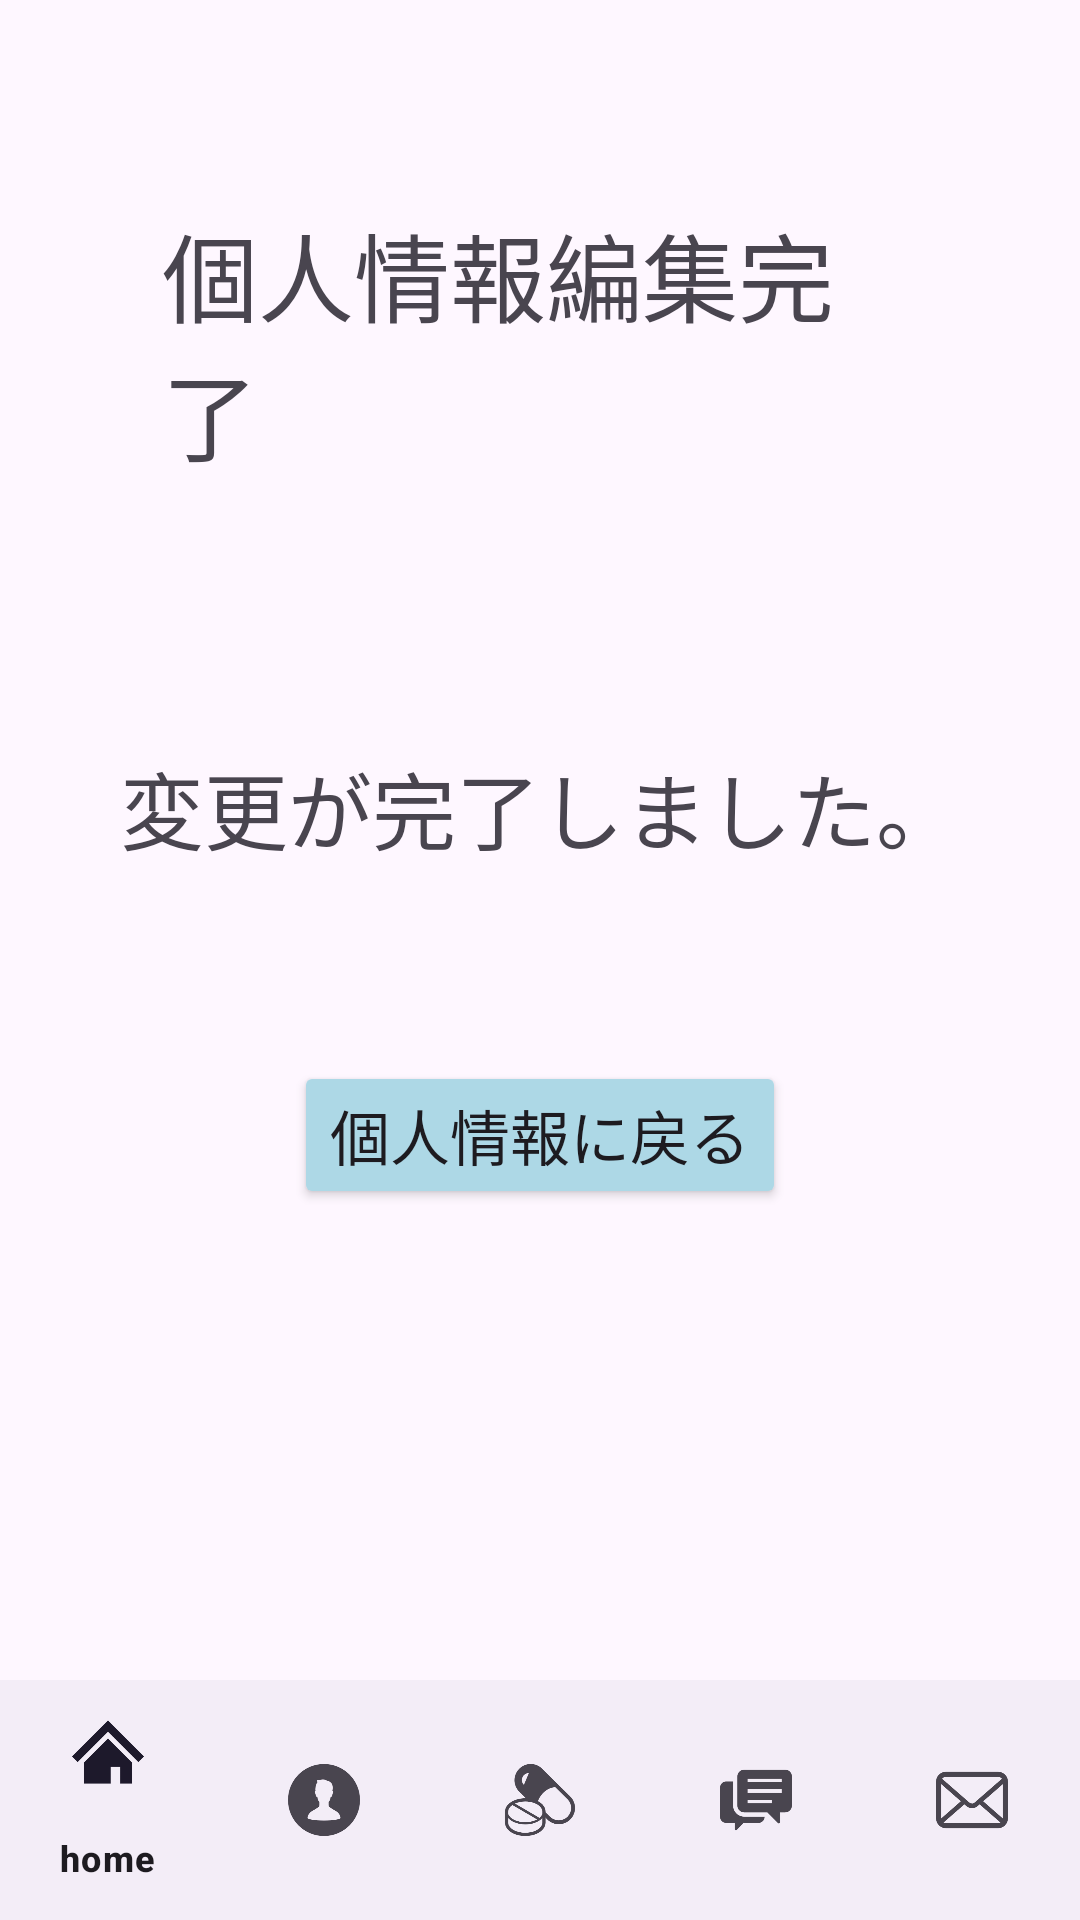

Reconstruct the res/layout file that produces this screen, plus the resources it refers to.
<!-- AndroidManifest.xml: application theme Theme.NewDrug -->
<!-- res/layout/activity_personal_comp.xml -->
<?xml version="1.0" encoding="utf-8"?>
<RelativeLayout xmlns:android="http://schemas.android.com/apk/res/android"
    xmlns:app="http://schemas.android.com/apk/res-auto"
    android:layout_width="match_parent"
    android:layout_height="match_parent">

    <TextView
        android:id="@+id/welcomeText"
        android:layout_width="wrap_content"
        android:layout_height="wrap_content"
        android:layout_centerHorizontal="true"
        android:layout_marginTop="68dp"
        android:layout_marginEnd="108dp"
        android:text="個人情報編集完了"
        android:textSize="32sp"/>

    <TextView
        android:id="@+id/changeText"
        android:layout_width="wrap_content"
        android:layout_height="wrap_content"
        android:layout_below="@id/welcomeText"
        android:layout_marginTop="88dp"
        android:layout_centerHorizontal="true"
        android:text="変更が完了しました。"
        android:textSize="28sp" />

    <Button
        android:id="@+id/backButton"
        android:layout_width="wrap_content"
        android:layout_height="wrap_content"
        android:layout_below="@id/changeText"
        android:layout_marginStart="144dp"
        android:layout_marginTop="64dp"
        android:backgroundTint="#ADD8E6"
        android:layout_centerHorizontal="true"
        android:text="個人情報に戻る"
        android:textSize="20dp" />

    <com.google.android.material.bottomnavigation.BottomNavigationView
        android:id="@+id/bottomNavigationView"
        android:layout_width="match_parent"
        android:layout_height="wrap_content"
        android:layout_alignParentBottom="true"
        app:menu="@menu/bottom_nav_menu" />

</RelativeLayout>
<!-- resources referenced by this layout -->
<resources>
  <style name="Theme.NewDrug" parent="Base.Theme.NewDrug" />
  <style name="Base.Theme.NewDrug" parent="Theme.Material3.DayNight.NoActionBar">
          
          <item name="colorPrimary">@color/bar</item>
          
      </style>
  <color name="bar">#66b3cc</color>
</resources>
